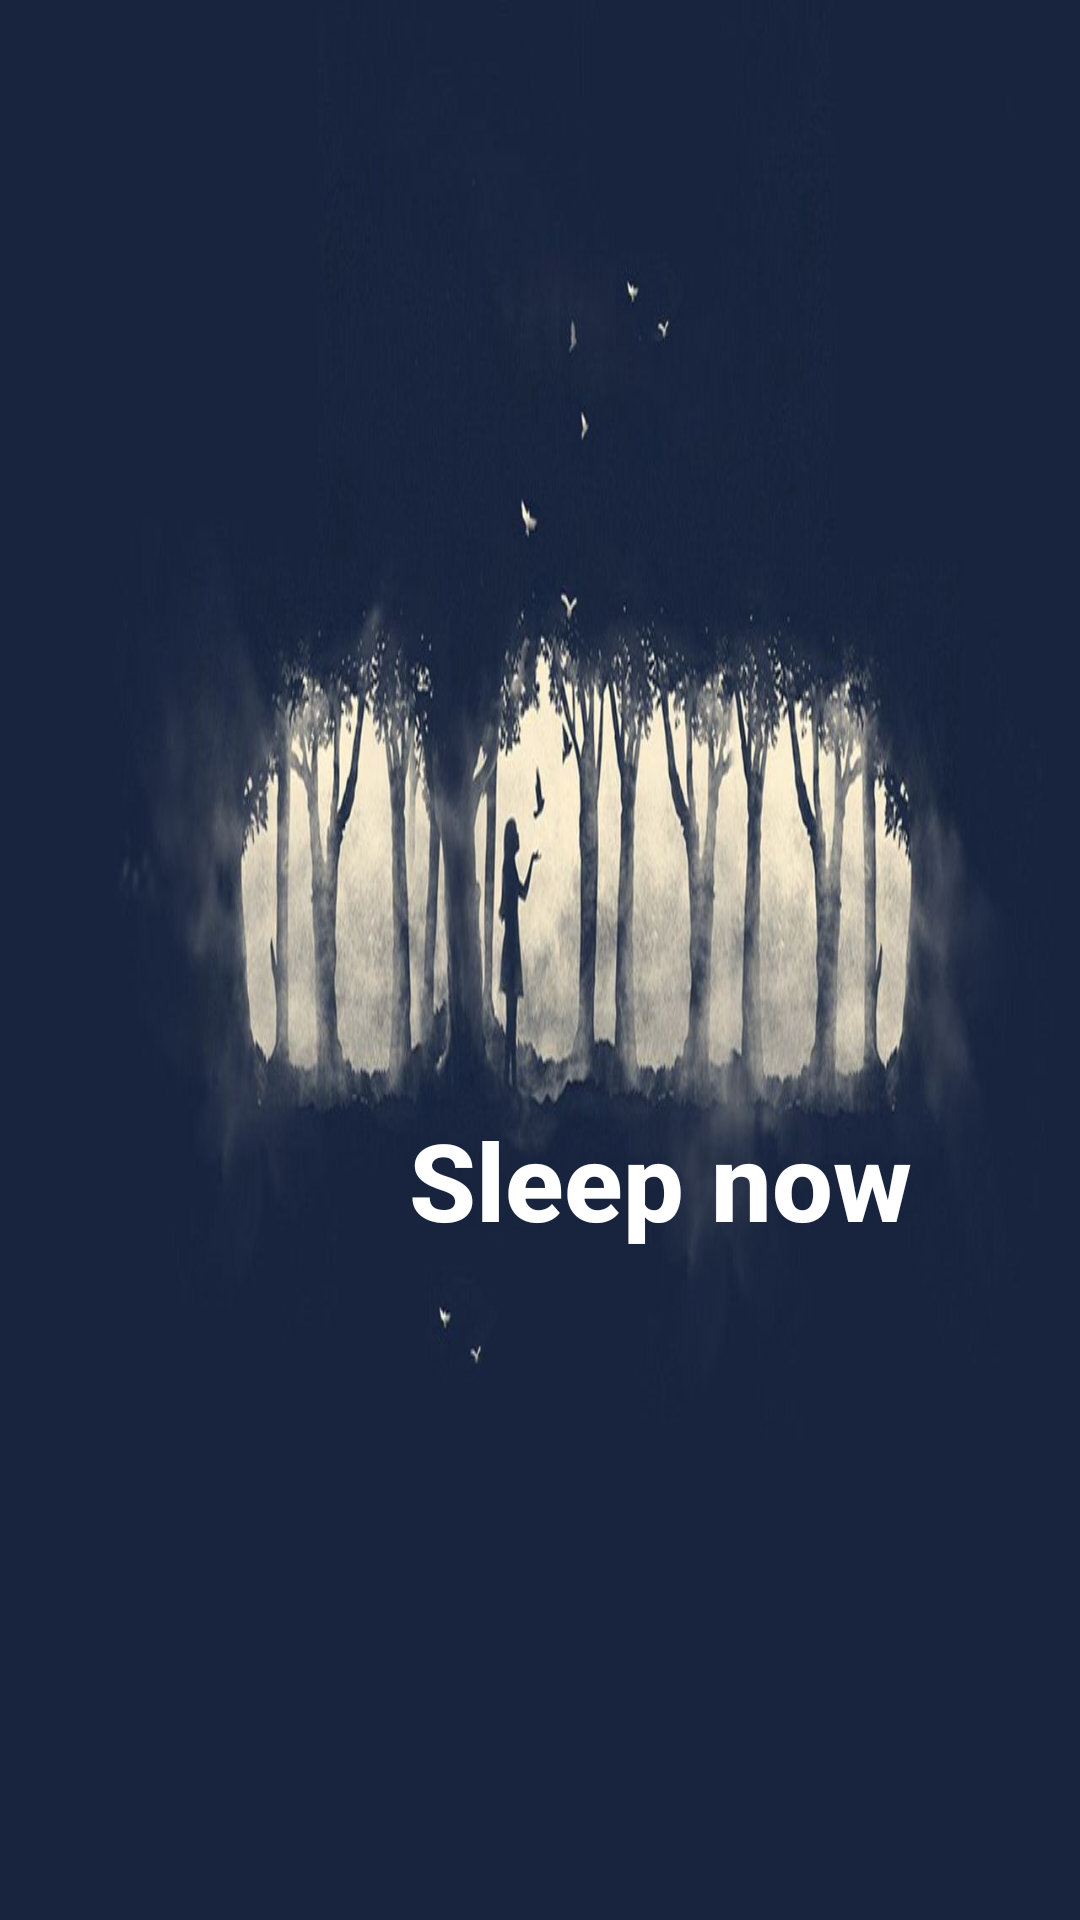

Write the Android layout XML for this screen, with the resource values it uses.
<!-- AndroidManifest.xml: application theme AppTheme -->
<!-- res/layout/fragment_alarm.xml -->
<?xml version="1.0" encoding="utf-8"?>
<FrameLayout
    xmlns:android="http://schemas.android.com/apk/res/android"
    xmlns:app="http://schemas.android.com/apk/res-auto"
    xmlns:tools="http://schemas.android.com/tools"
    android:layout_width="match_parent"
    android:layout_height="match_parent"
    android:background="@drawable/space"
    tools:context=".AlarmFragment">
    
    <android.support.constraint.ConstraintLayout
        android:layout_width="match_parent"
        android:layout_height="match_parent"
        android:focusable="true"
        android:focusableInTouchMode="true">

        <Button
            android:id="@+id/button_sleeping"
            android:layout_width="wrap_content"
            android:layout_height="wrap_content"
            android:layout_marginTop="188dp"
            android:background="@android:color/transparent"
            android:text="@string/sleep"
            android:textAllCaps="false"

            android:textColor="@color/white"
            android:textSize="36sp"
            android:textStyle="bold"
            app:layout_constraintEnd_toEndOf="parent"
            app:layout_constraintHorizontal_bias="0.709"
            app:layout_constraintStart_toStartOf="parent"
            app:layout_constraintTop_toBottomOf="@+id/tv_time" />

        <TextView
            android:id="@+id/tv_time"
            android:layout_width="wrap_content"
            android:layout_height="wrap_content"
            android:layout_marginTop="88dp"
            android:textColor="@color/white"
            android:textSize="70dp"
            android:textStyle="bold"
            app:layout_constraintEnd_toEndOf="parent"
            app:layout_constraintHorizontal_bias="0.5"
            app:layout_constraintStart_toStartOf="parent"
            app:layout_constraintTop_toTopOf="parent" />

        <ImageButton
            android:id="@+id/ib_alarmState"
            android:layout_width="wrap_content"
            android:layout_height="wrap_content"
            android:layout_marginEnd="16dp"
            android:layout_marginTop="16dp"
            android:background="@android:color/transparent"
            app:layout_constraintEnd_toEndOf="parent"
            app:layout_constraintTop_toTopOf="parent" />

        <ImageButton
            android:id="@+id/ib_playMusic"
            android:layout_width="wrap_content"
            android:layout_height="wrap_content"
            android:layout_marginStart="16dp"
            android:layout_marginTop="16dp"
            android:background="@android:color/transparent"
            app:layout_constraintStart_toStartOf="parent"
            app:layout_constraintTop_toTopOf="parent" />

        <ImageView
            android:id="@+id/imageView12"
            android:layout_width="70dp"
            android:layout_height="70dp"
            android:layout_marginEnd="20dp"
            android:layout_marginTop="360dp"
            android:src="@drawable/clock"
            app:layout_constraintEnd_toStartOf="@+id/button_sleeping"
            app:layout_constraintTop_toTopOf="parent" />

    </android.support.constraint.ConstraintLayout>
</FrameLayout>
<!-- resources referenced by this layout -->
<resources>
  <color name="white">#ffffff</color>
  <!-- drawable space: jpg bitmap (drawable-xhdpi, 57829 bytes) -->
  <string name="sleep">Sleep now</string>
  <style name="AppTheme" parent="Theme.AppCompat.DayNight.DarkActionBar">
          
          <item name="colorPrimary">@color/colorPrimary</item>
          <item name="colorPrimaryDark">@color/colorPrimaryDark</item>
          <item name="colorAccent">@color/colorAccent</item>
          <item name="android:textColorPrimary">#ffffff</item>
          <item name="android:windowAnimationStyle">@android:style/Animation.Toast</item>
      </style>
  <color name="colorPrimary">#0A0A0A</color>
  <color name="colorPrimaryDark">#000000</color>
  <color name="colorAccent">#ff4081</color>
</resources>
